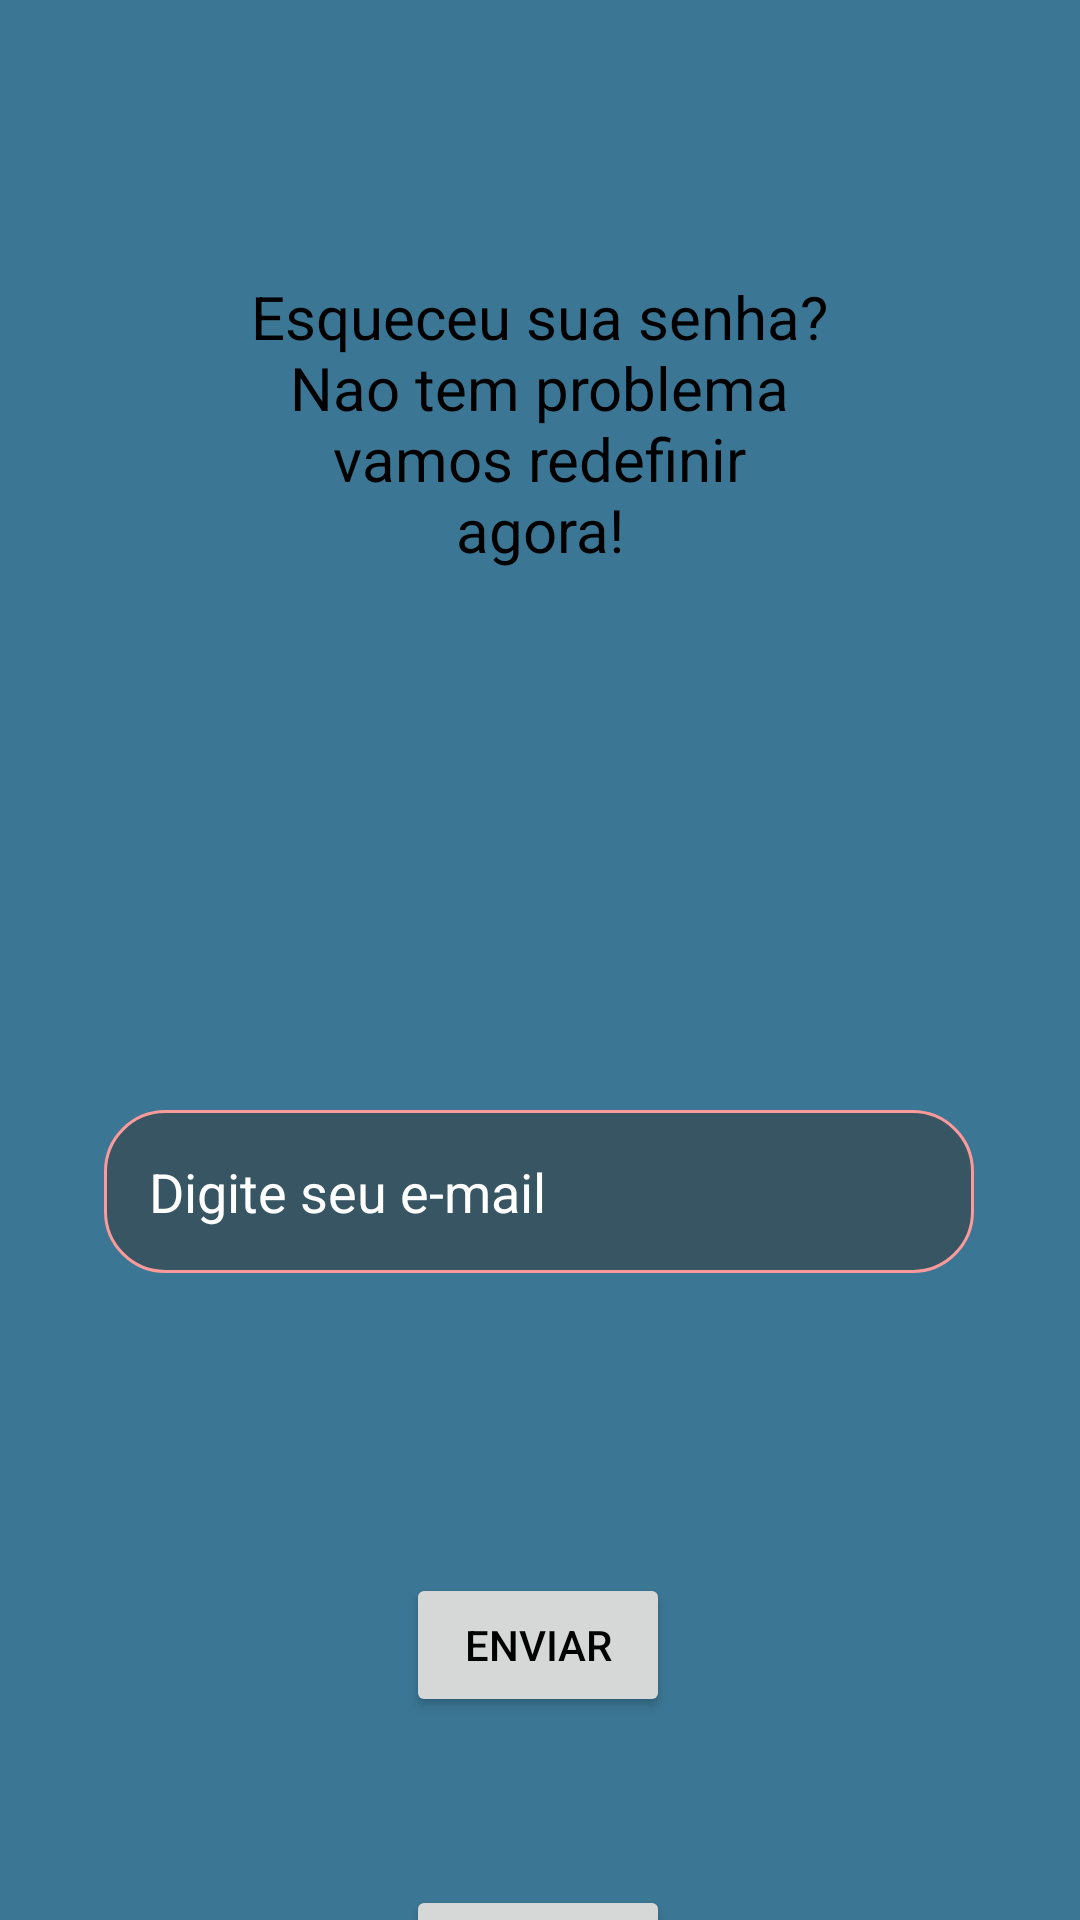

Reconstruct the res/layout file that produces this screen, plus the resources it refers to.
<!-- AndroidManifest.xml: application theme Theme.EcoLab -->
<!-- res/layout/activity_esqueceu_senha.xml -->
<?xml version="1.0" encoding="utf-8"?>
<androidx.constraintlayout.widget.ConstraintLayout xmlns:android="http://schemas.android.com/apk/res/android"
    xmlns:app="http://schemas.android.com/apk/res-auto"
    xmlns:tools="http://schemas.android.com/tools"
    android:layout_width="match_parent"
    android:layout_height="match_parent"
    android:background="#3B7694">

    <TextView
        android:id="@+id/textView2"
        android:layout_width="198dp"
        android:layout_height="138dp"
        android:layout_marginTop="72dp"
        android:text="@string/txt_titulo_redefinir_senha"
        android:textSize="20sp"
        android:gravity="center"
        android:textColor="@color/black"
        app:layout_constraintEnd_toEndOf="parent"
        app:layout_constraintHorizontal_bias="0.498"
        app:layout_constraintStart_toStartOf="parent"
        app:layout_constraintTop_toTopOf="parent"
        tools:ignore="MissingConstraints" />

    <EditText
        android:id="@+id/edit_email"
        android:layout_width="290dp"
        android:layout_height="wrap_content"
        android:layout_centerHorizontal="true"
        android:layout_marginTop="160dp"
        android:autofillHints="emailAddress"
        android:background="@drawable/bg_edittext"
        android:drawableStart="@drawable/ic_email"
        android:hint="@string/txt_hint_e_mail"
        android:inputType="textEmailAddress"
        android:maxLines="1"
        android:padding="15dp"
        android:textColor="@color/white"
        android:textColorHint="@color/white"
        android:textSize="18sp"
        app:layout_constraintEnd_toEndOf="parent"
        app:layout_constraintHorizontal_bias="0.495"
        app:layout_constraintStart_toStartOf="parent"
        app:layout_constraintTop_toBottomOf="@+id/textView2"
        tools:ignore="MissingConstraints" />

    <Button
        android:id="@+id/buttonEnviar"
        android:layout_width="wrap_content"
        android:layout_height="wrap_content"
        android:layout_marginTop="100dp"
        android:textColor="@color/black"
        android:text="@string/txt_button_enviar"
        app:layout_constraintEnd_toEndOf="parent"
        app:layout_constraintHorizontal_bias="0.498"
        app:layout_constraintStart_toStartOf="parent"
        app:layout_constraintTop_toBottomOf="@+id/edit_email" />

    <Button
        android:id="@+id/buttonVoltar"
        android:layout_width="wrap_content"
        android:layout_height="wrap_content"
        android:layout_marginTop="56dp"
        android:text="@string/txt_button_voltar"
        android:textColor="@color/black"
        app:layout_constraintEnd_toEndOf="parent"
        app:layout_constraintHorizontal_bias="0.498"
        app:layout_constraintStart_toStartOf="parent"
        app:layout_constraintTop_toBottomOf="@+id/buttonEnviar" />


</androidx.constraintlayout.widget.ConstraintLayout>
<!-- resources referenced by this layout -->
<resources>
  <color name="black">#FF000000</color>
  <color name="white">#FFFFFFFF</color>
  <!-- drawable bg_edittext (drawable) -->
  <?xml version="1.0" encoding="utf-8"?>
  <shape xmlns:android="http://schemas.android.com/apk/res/android"
      android:shape="rectangle">
  
      <corners android:radius="20dp"/>
  
      
      <solid android:color="#80373535"/>
  
      <stroke
          android:width="1dp"
          android:color="#FA9A9A"/>
  
  </shape>
  <string name="txt_button_enviar">Enviar</string>
  <string name="txt_button_voltar">Voltar</string>
  <string name="txt_hint_e_mail">Digite seu e-mail</string>
  <string name="txt_titulo_redefinir_senha">Esqueceu sua senha? Nao tem problema vamos redefinir agora!</string>
  <style name="Theme.EcoLab" parent="Base.Theme.EcoLab" />
  <style name="Base.Theme.EcoLab" parent="Theme.Material3.DayNight.NoActionBar">
          
          <item name="colorPrimary">@color/sss</item>
          <item name="android:windowFullscreen">true</item>
          <item name="android:windowNoTitle">true</item>
      </style>
  <color name="sss">#015883</color>
</resources>
